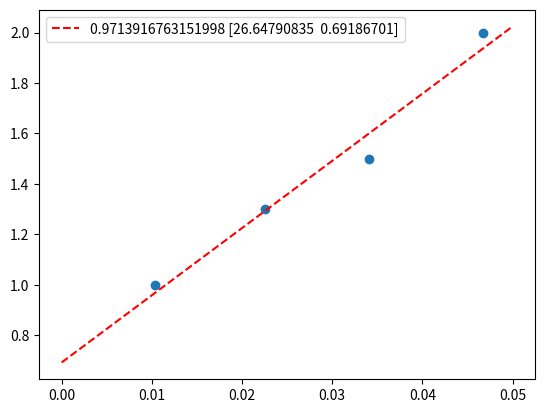

The script that saved this image:
import pandas as pd
import matplotlib.pyplot as plt
import scipy.optimize as optimize
import numpy as np
def func(x, a, b):
    val = (a*x) + b
    return val

#create dataframe
data = pd.DataFrame()
data['g'] = [0.0104,0.0226,0.0341,0.0467]
data['R'] = [1,1.3,1.5,2]

#Run linear regression
popt, pcov = optimize.curve_fit(func, data['g'], data['R'])

#calculate r^2
data['resid'] = data['R'] - func(data['g'], *popt)
data['resid^2'] = data['resid'] **2
ss_tot = np.sum((data['R']-np.mean(data['R']))**2)
ss_res = sum(data['resid^2'])
r_squared = (1 - (ss_res/ss_tot))

#plot data and regression line
xvlaues = np.linspace(0, .05, 500)

plt.plot(xvlaues, func(xvlaues, *popt), "r--", label = str(r_squared) + ' ' + str(popt))
plt.scatter(data['g'], data['R'])
plt.legend()
plt.show()



